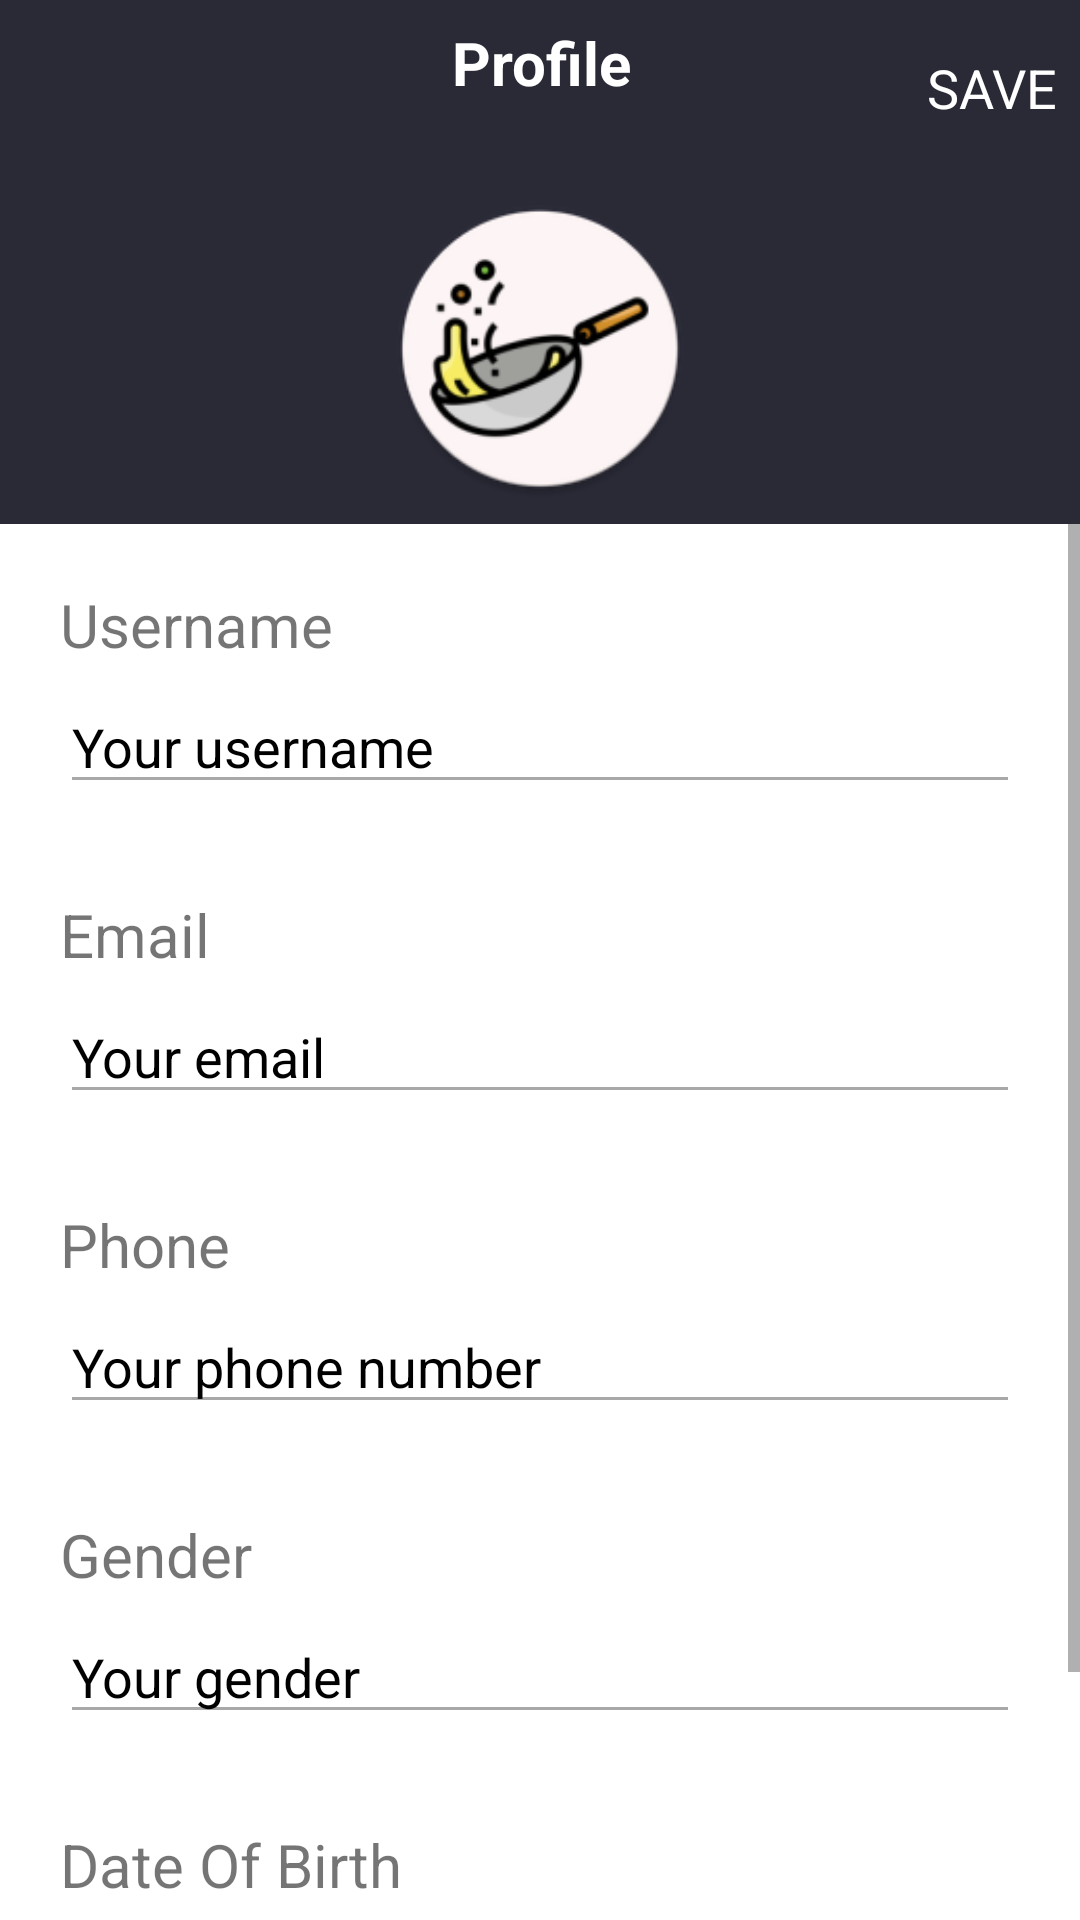

The Android layout XML behind this screen, and the referenced resources:
<!-- AndroidManifest.xml: application theme Theme.Finish2 -->
<!-- res/layout/fragment_settings.xml -->
<?xml version="1.0" encoding="utf-8"?>
<LinearLayout xmlns:android="http://schemas.android.com/apk/res/android"
    xmlns:tools="http://schemas.android.com/tools"
    android:layout_width="match_parent"
    android:layout_height="match_parent"
    xmlns:app="http://schemas.android.com/apk/res-auto"
    android:orientation="vertical"
    tools:context=".Fragments.SettingsFragment">

    <LinearLayout
        android:gravity="center"
        android:layout_width="match_parent"
        android:layout_height="match_parent"
        android:layout_weight="10"
        android:background="@color/dark_blue"
        android:orientation="horizontal">
        <TextView
            android:textColor="@color/white"
            android:layout_width="match_parent"
            android:layout_height="match_parent"
            android:layout_weight="6" />
        <TextView
            android:textStyle="bold"
            android:layout_marginTop="5dp"
            android:textColor="@color/white"
            android:textSize="20dp"
            android:gravity="top|center"
            android:layout_width="match_parent"
            android:layout_height="match_parent"
            android:layout_weight="2"
            android:text="Profile"/>
        <TextView
            android:id="@+id/btnSave"
            android:textColor="@color/white"
            android:textSize='18dp'
            android:gravity="center|left"
            android:layout_width="match_parent"
            android:layout_height="match_parent"
            android:layout_weight="6"
            android:text="SAVE"/>
    </LinearLayout>
    <LinearLayout

        android:layout_width="match_parent"
        android:layout_height="match_parent"
        android:layout_weight="1"
        android:orientation="vertical">
        <FrameLayout
            android:background="@color/dark_blue"
            android:layout_width="match_parent"
            android:layout_height="match_parent"
            android:layout_weight="4"
            android:orientation="vertical">
            <ImageView
                android:id="@+id/userImage"
                android:layout_gravity="center"
                android:layout_width="100dp"
                android:layout_height="100dp"
                android:src="@mipmap/ic_launcher"/>
            <ImageView
                android:id="@+id/btnCamera"
                android:layout_marginBottom="5dp"
                android:layout_marginLeft="45dp"
                android:layout_gravity="center|bottom"
                android:layout_width="40dp"
                android:layout_height="40dp"
                android:src="@drawable/camera"/>
        </FrameLayout>
        <ScrollView
            android:layout_width="match_parent"
            android:layout_height="match_parent"
            android:layout_weight="1">
            <LinearLayout
                android:padding="20dp"
                android:layout_width="match_parent"
                android:layout_height="match_parent"
                android:layout_weight="1"
                android:orientation="vertical">
                <LinearLayout
                    android:layout_marginBottom="30dp"
                    android:layout_width="match_parent"
                    android:layout_height="match_parent"
                    android:orientation="vertical"
                    android:layout_weight="1">
                    <TextView
                        android:layout_width="match_parent"
                        android:layout_height="wrap_content"
                        android:text="Username"
                        android:textSize="20dp"/>
                    <EditText
                        android:id="@+id/etUserName"
                        android:inputType="text"
                        android:textColor="@color/black"
                        android:textColorHint="@color/black"
                        android:backgroundTint="#A8A8A8"
                        android:layout_marginTop="5dp"
                        android:hint="Your username"
                        android:layout_width="match_parent"
                        android:layout_height="wrap_content"
                        android:layout_weight="1"/>
                </LinearLayout>
                <LinearLayout
                    android:layout_marginBottom="30dp"
                    android:layout_width="match_parent"
                    android:layout_height="match_parent"
                    android:orientation="vertical"
                    android:layout_weight="1">
                    <TextView
                        android:layout_width="match_parent"
                        android:layout_height="wrap_content"
                        android:text="Email"
                        android:textSize="20dp"/>
                    <EditText
                        android:id="@+id/etMail"
                        android:inputType="textEmailAddress"
                        android:textColor="@color/black"
                        android:textColorHint="@color/black"
                        android:backgroundTint="#A8A8A8"
                        android:layout_marginTop="5dp"
                        android:hint="Your email"
                        android:layout_width="match_parent"
                        android:layout_height="wrap_content"
                        android:layout_weight="1"/>
                </LinearLayout>
                <LinearLayout
                    android:layout_marginBottom="30dp"
                    android:layout_width="match_parent"
                    android:layout_height="match_parent"
                    android:orientation="vertical"
                    android:layout_weight="1">
                    <TextView
                        android:layout_width="match_parent"
                        android:layout_height="wrap_content"
                        android:text="Phone"
                        android:textSize="20dp"/>
                    <EditText
                        android:id="@+id/etPhone"
                        android:inputType="phone"
                        android:textColor="@color/black"
                        android:textColorHint="@color/black"
                        android:backgroundTint="#A8A8A8"
                        android:layout_marginTop="5dp"
                        android:hint="Your phone number"
                        android:layout_width="match_parent"
                        android:layout_height="wrap_content"
                        android:layout_weight="1"/>
                </LinearLayout>
                <LinearLayout
                    android:layout_marginBottom="30dp"
                    android:layout_width="match_parent"
                    android:layout_height="match_parent"
                    android:orientation="vertical"
                    android:layout_weight="1">
                    <TextView
                        android:layout_width="match_parent"
                        android:layout_height="wrap_content"
                        android:text="Gender"
                        android:textSize="20dp"/>
                    <EditText
                        android:id="@+id/etGender"
                        android:inputType="text"
                        android:textColor="@color/black"
                        android:textColorHint="@color/black"
                        android:backgroundTint="#A8A8A8"
                        android:layout_marginTop="5dp"
                        android:hint="Your gender"
                        android:layout_width="match_parent"
                        android:layout_height="wrap_content"
                        android:layout_weight="1"/>
                </LinearLayout>
                <LinearLayout
                    android:layout_marginBottom="15dp"
                    android:layout_width="match_parent"
                    android:layout_height="match_parent"
                    android:orientation="vertical"
                    android:layout_weight="1">
                    <TextView
                        android:layout_width="match_parent"
                        android:layout_height="wrap_content"
                        android:text="Date Of Birth"
                        android:textSize="20dp"/>
                    <EditText
                        android:id="@+id/etDate"
                        android:inputType="date"
                        android:textColor="@color/black"
                        android:textColorHint="@color/black"
                        android:backgroundTint="#A8A8A8"
                        android:layout_marginTop="5dp"
                        android:hint="Your date"
                        android:layout_width="match_parent"
                        android:layout_height="wrap_content"
                        android:layout_weight="1"/>
                </LinearLayout>
                <TextView
                    android:id="@+id/btnExit"
                    android:textColor="@color/red"
                    android:textSize="18dp"
                    android:layout_gravity="center"
                    android:layout_width="wrap_content"
                    android:layout_height="wrap_content"
                    android:text="Sign Out"/>
            </LinearLayout>
        </ScrollView>
    </LinearLayout>

</LinearLayout>
<!-- resources referenced by this layout -->
<resources>
  <color name="black">#FF000000</color>
  <color name="dark_blue">#2A2A37</color>
  <color name="red">#F13327</color>
  <color name="white">#FFFFFFFF</color>
  <!-- mipmap ic_launcher: png bitmap (mipmap-xhdpi, 7870 bytes) -->
  <style name="Theme.Finish2" parent="Theme.MaterialComponents.DayNight.DarkActionBar">
          
          <item name="colorPrimary">@color/purple_500</item>
          <item name="colorPrimaryVariant">@color/purple_700</item>
          <item name="colorOnPrimary">@color/white</item>
          
          <item name="colorSecondary">@color/teal_200</item>
          <item name="colorSecondaryVariant">@color/teal_700</item>
          <item name="colorOnSecondary">@color/black</item>
          
          <item name="android:statusBarColor" tools:targetApi="l">?attr/colorPrimaryVariant</item>
          
      </style>
  <color name="purple_500">#FF6200EE</color>
  <color name="purple_700">#FF3700B3</color>
  <color name="teal_200">#FF03DAC5</color>
  <color name="teal_700">#FF018786</color>
</resources>
